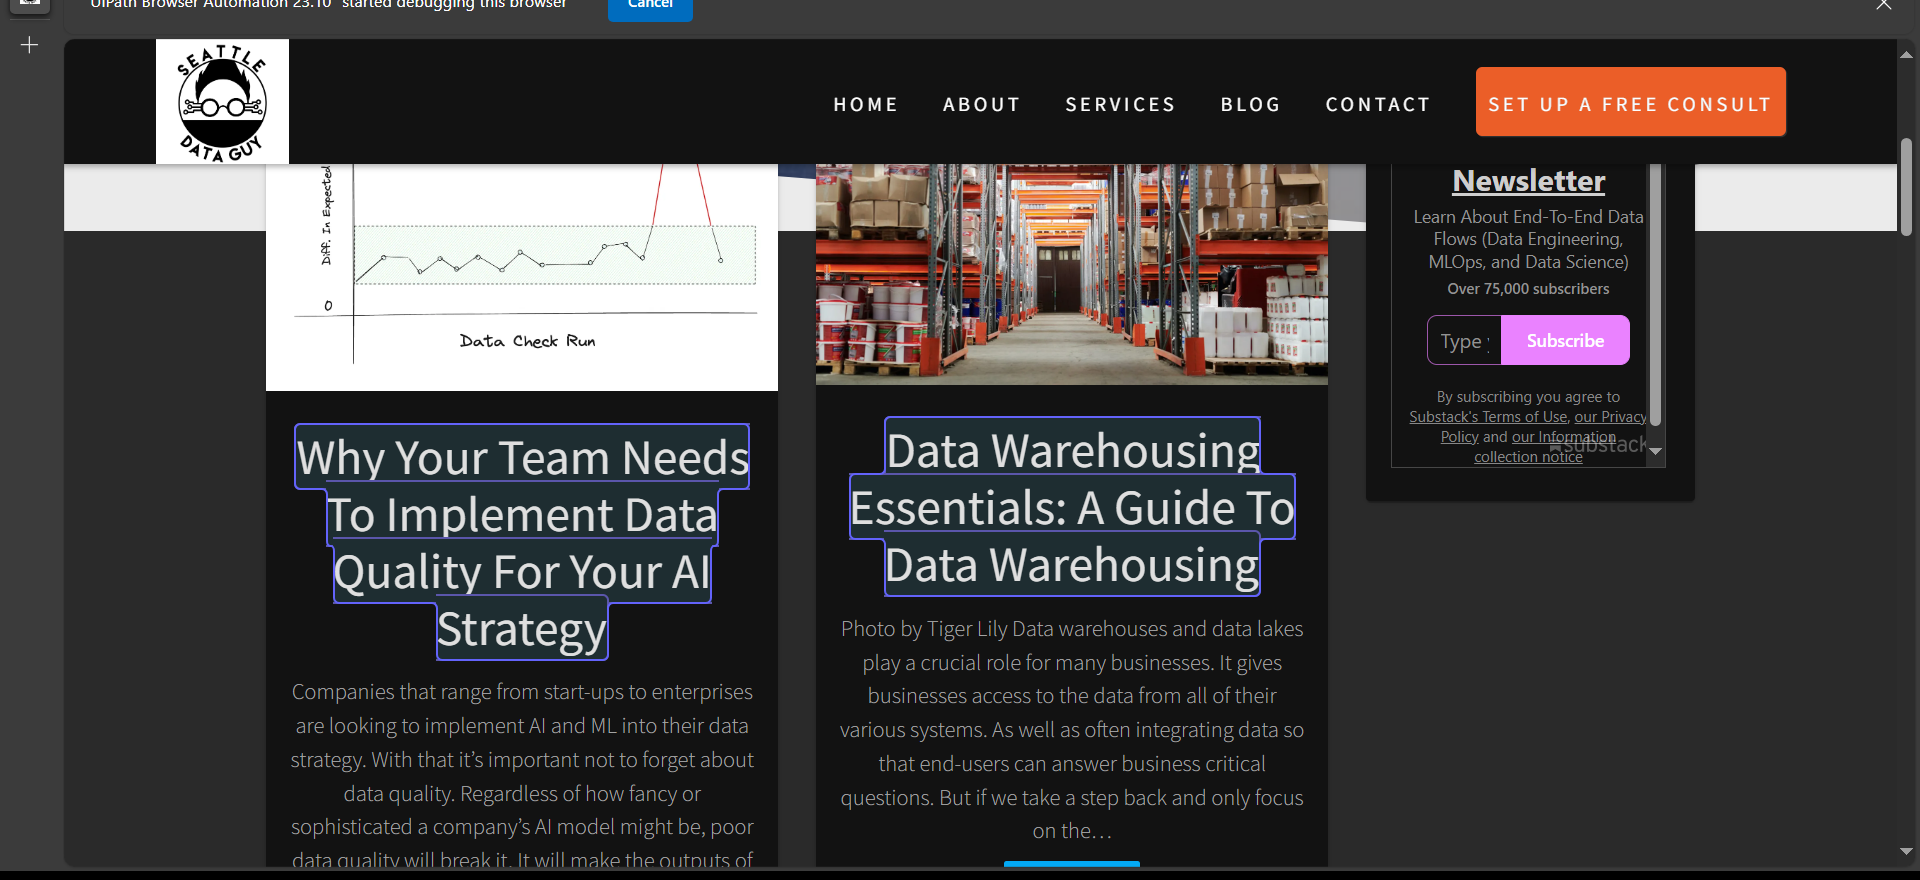
Workflow: theseattledataguy

Step 1: For Each UI Element on the element in window 'Data Science Consulting Blog - How To Use Data Science In Business' (msedge.exe)
